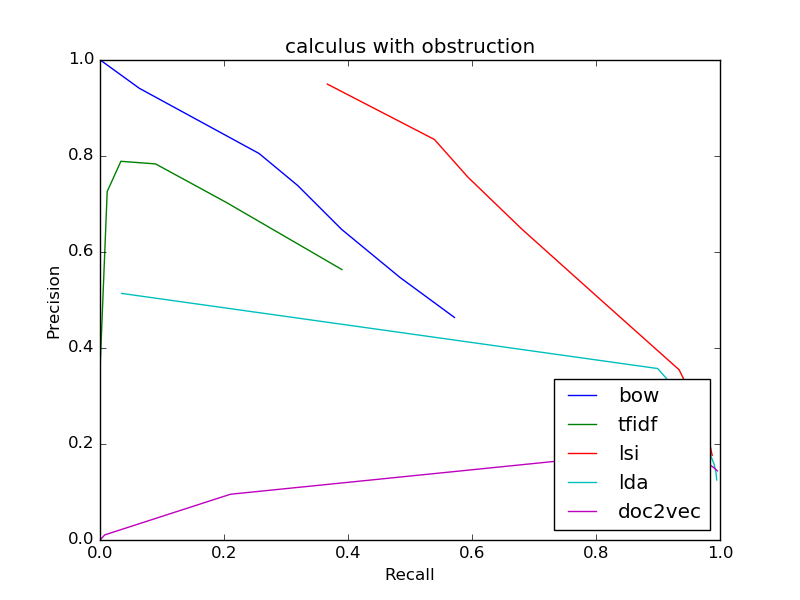

Source data for this figure (header and first rows):
bow
0.4637, 0.5717
0.4637, 0.5717
0.547, 0.4838
0.6472, 0.3897
0.7386, 0.3188
0.8052, 0.2566
0.941, 0.06346
1.0, 0.0004057
0, 0.0
0, 0.0
0, 0.0
tfidf
0.5634, 0.3902
0.5634, 0.3902
0.7031, 0.2039
0.7835, 0.08959
0.789, 0.03368
0.7259, 0.0116
0.3636, 0.0003246
0, 0.0
0, 0.0
0, 0.0
0, 0.0
lsi
0.1765, 0.9873
0.1765, 0.9873
0.1942, 0.9845
0.2141, 0.9786
0.2362, 0.9748
0.2588, 0.9705
0.3547, 0.934
0.4993, 0.8086
0.647, 0.681
0.7559, 0.5934
0.8344, 0.5394
lda
0.1251, 0.9946
0.1251, 0.9946
0.1289, 0.9944
0.1329, 0.9942
0.1368, 0.9938
0.1407, 0.9935
0.1589, 0.9903
0.1975, 0.978
0.2496, 0.959
0.3045, 0.9355
0.3572, 0.8995
doc2vec
0.144, 0.9958
0.144, 0.9958
0.148, 0.9925
0.1527, 0.9878
0.1574, 0.9824
0.1623, 0.9719
0.1789, 0.8487
0.09532, 0.2103
0.01065, 0.007628
0.0, 0.0
0.0, 0.0
